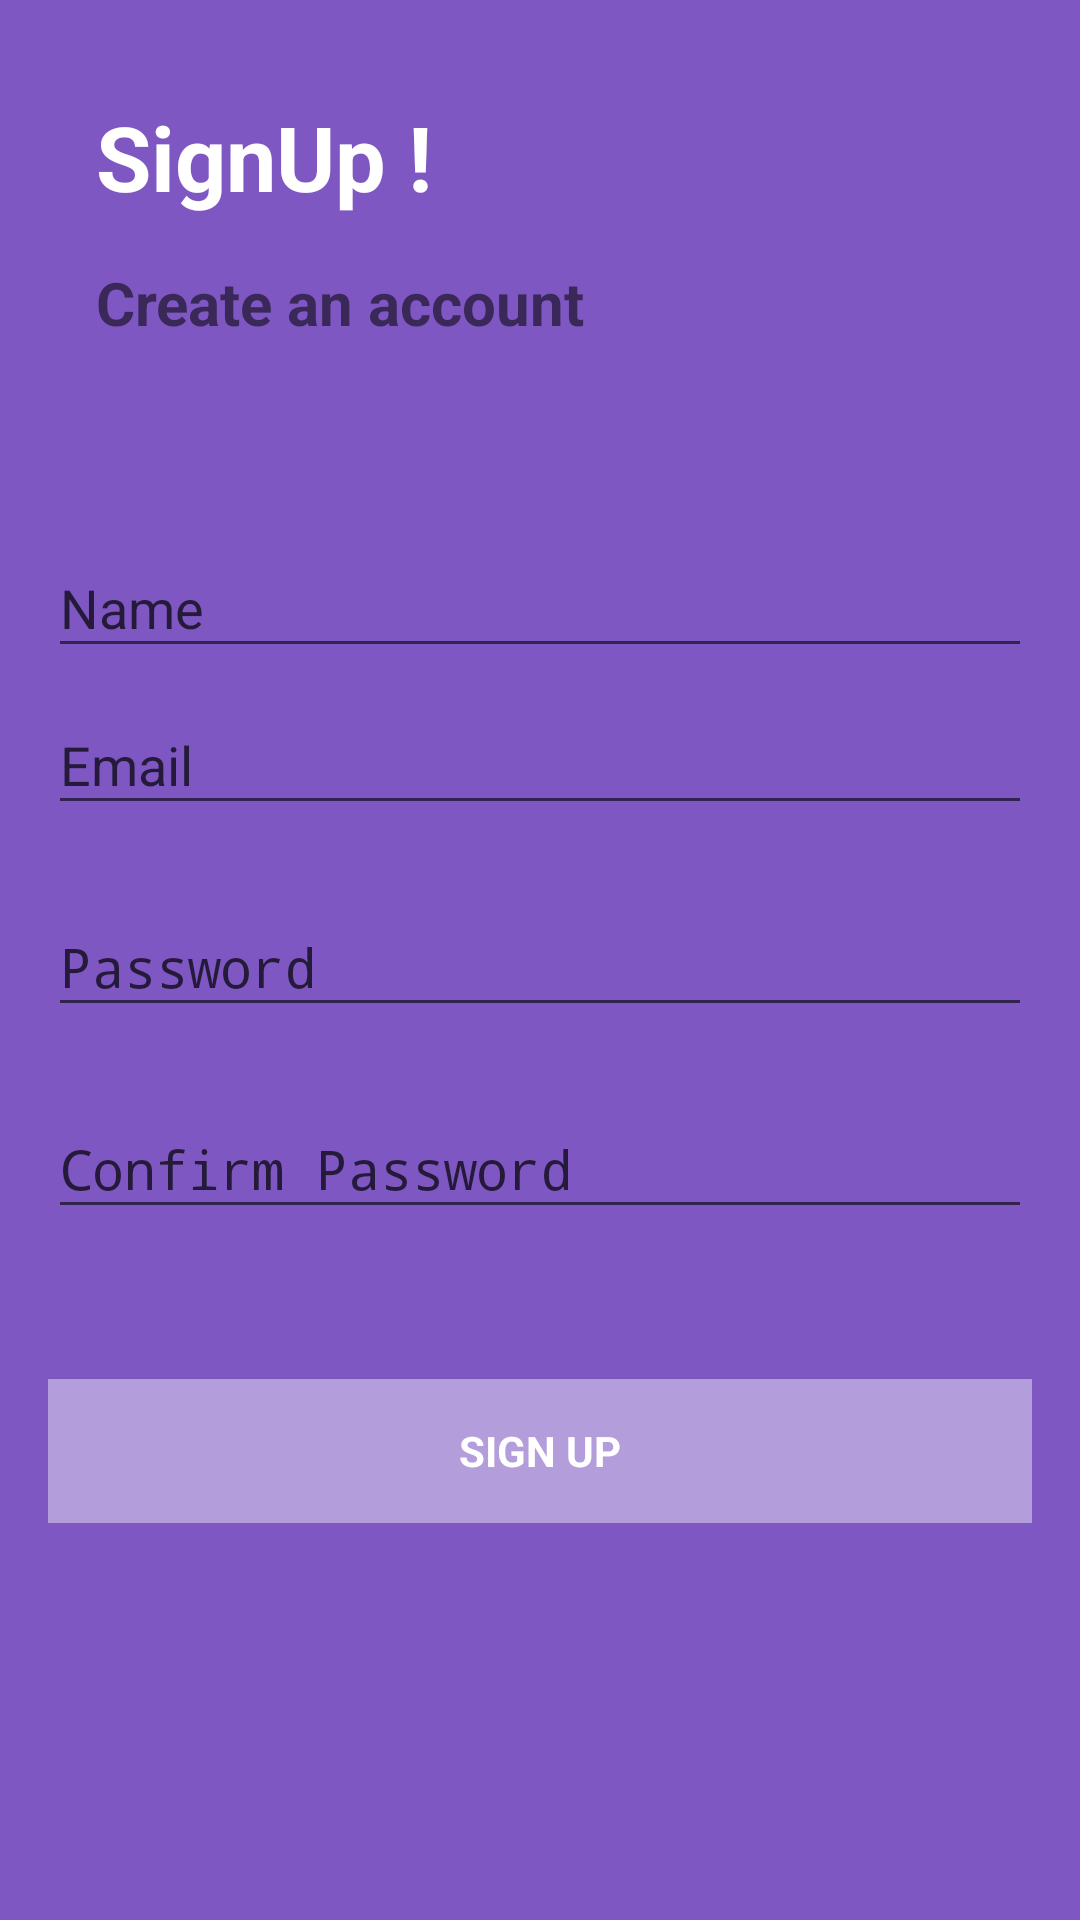

Produce the Android XML layout that renders to this screen, including the resource entries it uses.
<!-- AndroidManifest.xml: application theme AppTheme.NoActionBar -->
<!-- res/layout/activity_sign_up.xml -->
<?xml version="1.0" encoding="utf-8"?>
<LinearLayout xmlns:android="http://schemas.android.com/apk/res/android"
    xmlns:tools="http://schemas.android.com/tools"
    xmlns:app="http://schemas.android.com/apk/res-auto"
    android:id="@+id/activity_main"
    android:layout_width="match_parent"
    android:layout_height="match_parent"
    android:orientation="vertical"
    android:background="@color/colorPrimary"
    >

    <ScrollView
        android:id="@+id/myScrollView"
        android:layout_width="match_parent"
        android:layout_height="match_parent"
        android:layout_alignParentLeft="true"
        android:layout_alignParentStart="true"
        android:layout_alignParentTop="true">

        <LinearLayout
            android:layout_width="match_parent"
            android:layout_height="match_parent"
            android:background="@color/colorPrimary"
            android:orientation="vertical"
            android:paddingBottom="16dp"
            android:paddingLeft="16dp"
            android:paddingRight="16dp"
            android:paddingTop="16dp">


            <LinearLayout
                android:layout_width="match_parent"
                android:layout_height="match_parent"
                android:orientation="vertical"
                android:padding="16dp">

                <TextView
                    android:layout_width="match_parent"
                    android:layout_height="wrap_content"
                    android:text="SignUp !  "
                    android:textColor="@color/color_accent"
                    android:textSize="30dp"
                    android:textStyle="bold" />

                <TextView
                    android:layout_width="match_parent"
                    android:layout_height="wrap_content"
                    android:layout_marginTop="15dp"
                    android:text="Create an account "
                    android:textSize="20dp"
                    android:textStyle="bold" />

            </LinearLayout>

            <LinearLayout
                android:id="@+id/layout_login"

                android:layout_width="match_parent"
                android:layout_height="wrap_content"
                android:layout_marginTop="40dp"
                android:orientation="vertical">


                <android.support.design.widget.TextInputLayout
                    android:id="@+id/inputLayoutName"
                    android:layout_width="match_parent"
                    android:layout_height="wrap_content"
                    android:textColorHint="@color/black_overlay">

                    <EditText
                        android:id="@+id/editName"
                        android:layout_width="match_parent"
                        android:layout_height="wrap_content"
                        android:hint="Name "
                        android:inputType="textCapWords"
                        android:maxLines="1"
                        android:textColor="@color/color_accent"
                        android:textColorHint="@color/black_overlay" />

                </android.support.design.widget.TextInputLayout>


                <android.support.design.widget.TextInputLayout
                    android:id="@+id/inputLayoutEmail"
                    android:layout_width="match_parent"
                    android:layout_height="wrap_content"
                    android:textColorHint="@color/black_overlay">

                    <EditText
                        android:id="@+id/editEmail"
                        android:layout_width="match_parent"
                        android:layout_height="wrap_content"
                        android:hint="Email"
                        android:inputType="textCapWords"
                        android:maxLines="1"
                        android:textColor="@color/color_accent"
                        android:textColorHint="@color/black_overlay" />

                </android.support.design.widget.TextInputLayout>


                <android.support.design.widget.TextInputLayout
                    android:id="@+id/inputLayoutPassword"
                    android:layout_width="match_parent"
                    android:layout_height="wrap_content"
                    android:layout_marginTop="15dp"
                    android:textColorHint="@color/black_overlay">

                    <EditText
                        android:id="@+id/editPassword"
                        android:layout_width="match_parent"
                        android:layout_height="wrap_content"
                        android:hint="Password"
                        android:inputType="textPassword"
                        android:maxLines="1"
                        android:textColor="@color/color_accent"
                        android:textColorHint="@color/black_overlay" />

                </android.support.design.widget.TextInputLayout>

                <android.support.design.widget.TextInputLayout
                    android:id="@+id/inputLayoutPassword1"
                    android:layout_width="match_parent"
                    android:layout_height="wrap_content"
                    android:layout_marginTop="15dp"
                    android:textColorHint="@color/black_overlay">

                    <EditText
                        android:id="@+id/editPassword1"
                        android:layout_width="match_parent"
                        android:layout_height="wrap_content"
                        android:hint="Confirm Password"
                        android:inputType="textPassword"
                        android:maxLines="1"
                        android:textColor="@color/color_accent"
                        android:textColorHint="@color/black_overlay" />

                </android.support.design.widget.TextInputLayout>

                <Button
                    android:id="@+id/btn_signup"
                    style="?android:textAppearanceSmall"
                    android:layout_width="match_parent"
                    android:layout_height="wrap_content"
                    android:layout_marginTop="50dp"
                    android:background="@color/colorAccent"
                    android:text="Sign Up"
                    android:textColor="@color/color_accent"
                    android:textStyle="bold" />


            </LinearLayout>

        </LinearLayout>


    </ScrollView>


</LinearLayout>
<!-- resources referenced by this layout -->
<resources>
  <color name="black_overlay">#B3000000</color>
  <color name="colorAccent">#B39DDB</color>
  <color name="colorPrimary">#7E57C2</color>
  <color name="color_accent">#FFFFFF</color>
  <style name="AppTheme.NoActionBar">
          <item name="windowActionBar">false</item>
          <item name="windowNoTitle">true</item>
      </style>
</resources>
